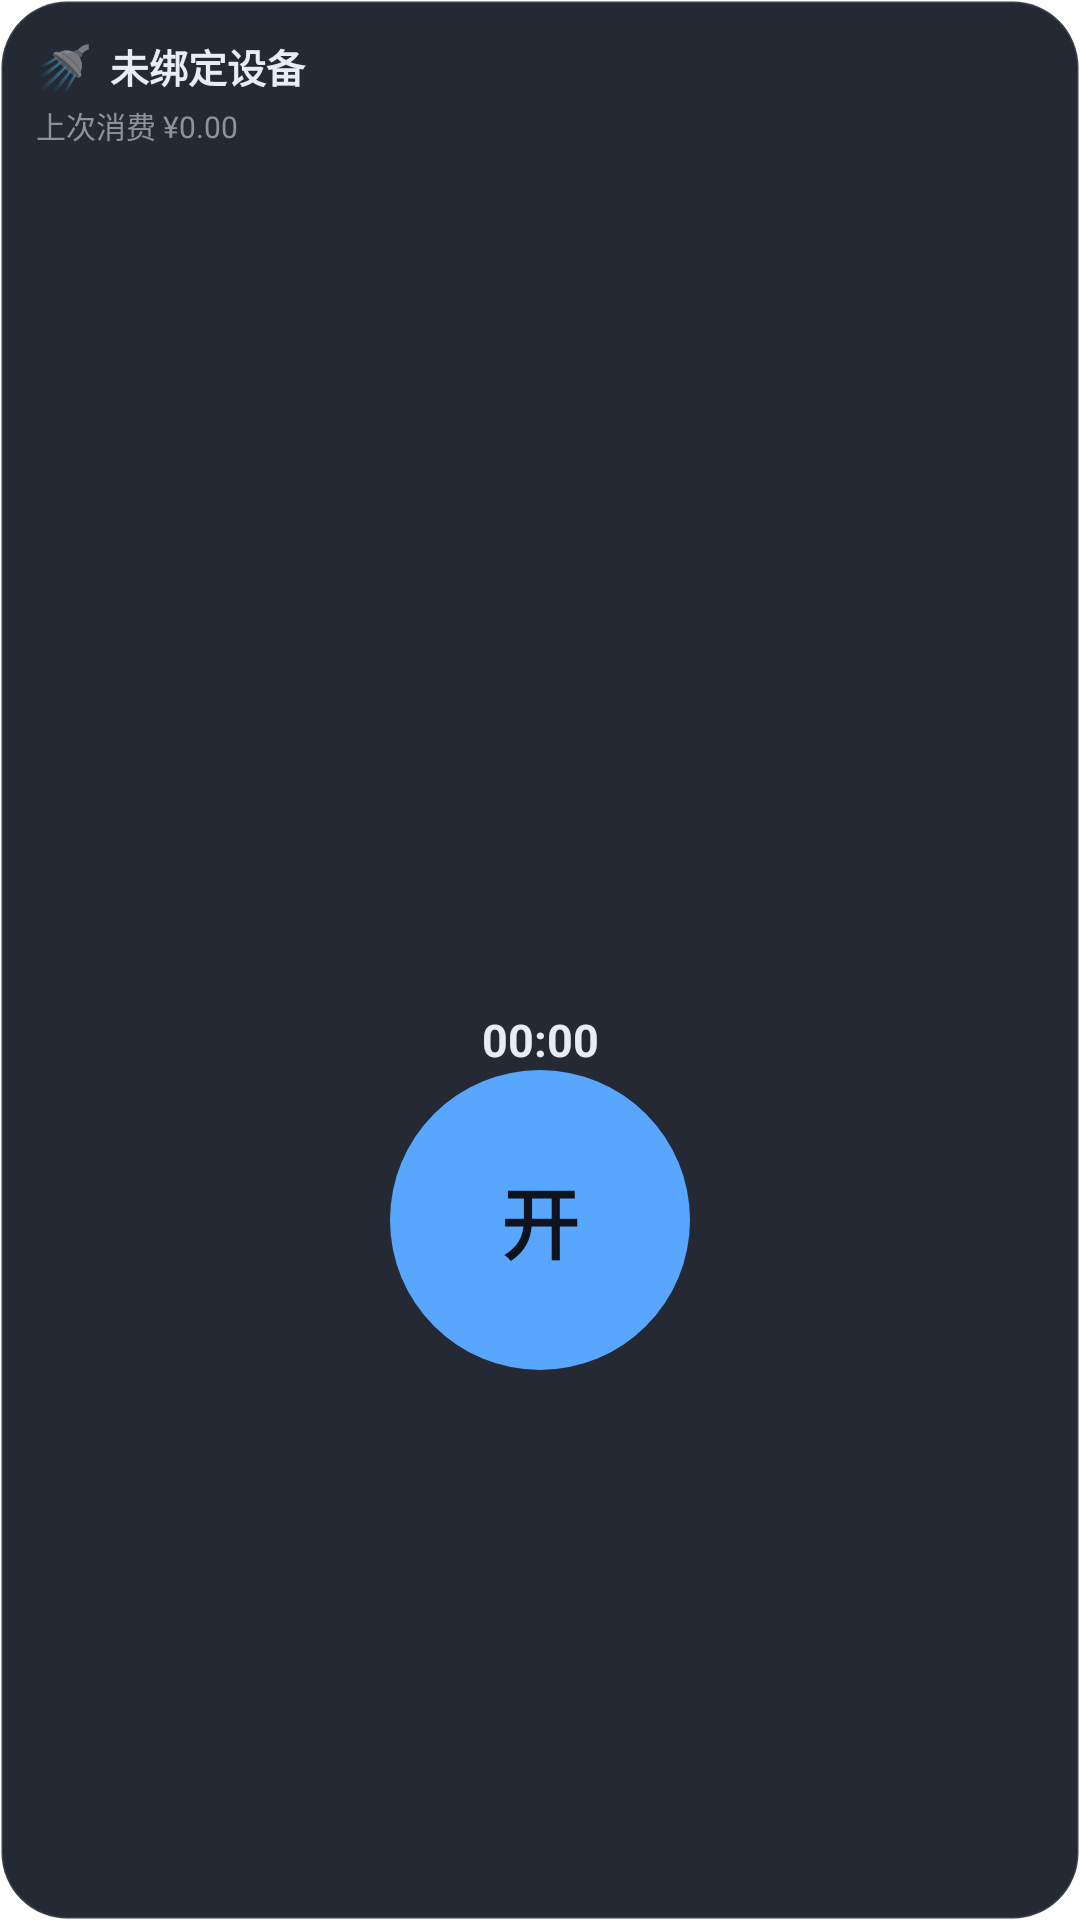

Reconstruct the res/layout file that produces this screen, plus the resources it refers to.
<!-- AndroidManifest.xml: application theme Theme.LinYu -->
<!-- res/layout/widget_linyu_2x2_dark.xml -->
<?xml version="1.0" encoding="utf-8"?>
<LinearLayout xmlns:android="http://schemas.android.com/apk/res/android"
    android:id="@+id/widget_root"
    android:layout_width="match_parent"
    android:layout_height="match_parent"
    android:orientation="vertical"
    android:background="@drawable/widget_bg_dark"
    android:padding="12dp">

    <LinearLayout
        android:layout_width="match_parent"
        android:layout_height="wrap_content"
        android:orientation="horizontal"
        android:gravity="center_vertical">

        <TextView
            android:id="@+id/widget_emoji"
            android:layout_width="wrap_content"
            android:layout_height="wrap_content"
            android:textSize="15sp"
            android:text="🚿" />

        <TextView
            android:id="@+id/widget_device"
            android:layout_width="0dp"
            android:layout_height="wrap_content"
            android:layout_weight="1"
            android:layout_marginStart="6dp"
            android:textSize="13sp"
            android:textStyle="bold"
            android:maxLines="1"
            android:ellipsize="end"
            android:textColor="#E6EDF3"
            android:text="未绑定设备" />
    </LinearLayout>

    <TextView
        android:id="@+id/widget_lastconsume"
        android:layout_width="match_parent"
        android:layout_height="wrap_content"
        android:layout_marginTop="2dp"
        android:textSize="10sp"
        android:maxLines="1"
        android:ellipsize="end"
        android:textColor="#8B949E"
        android:text="上次消费 ¥0.00" />

    
    <LinearLayout
        android:layout_width="match_parent"
        android:layout_height="0dp"
        android:layout_weight="1"
        android:orientation="vertical">

        
        <TextView
            android:layout_width="match_parent"
            android:layout_height="0dp"
            android:layout_weight="1" />

        <Chronometer
            android:id="@+id/widget_timer"
            android:layout_width="match_parent"
            android:layout_height="wrap_content"
            android:layout_marginTop="2dp"
            android:gravity="center"
            android:textSize="15sp"
            android:textStyle="bold"
            android:textColor="#E6EDF3"
            android:text="00:00" />

        <FrameLayout
            android:layout_width="match_parent"
            android:layout_height="wrap_content">

            <ImageView
                android:id="@+id/widget_action_start"
                android:layout_width="match_parent"
                android:layout_height="wrap_content"
                android:scaleType="fitCenter"
                android:src="@drawable/widget_circle_start_dark" />

            <ImageView
                android:id="@+id/widget_action_stop"
                android:layout_width="match_parent"
                android:layout_height="wrap_content"
                android:scaleType="fitCenter"
                android:src="@drawable/widget_circle_stop_dark"
                android:visibility="gone" />

            <TextView
                android:id="@+id/widget_action_label"
                android:layout_width="wrap_content"
                android:layout_height="wrap_content"
                android:layout_gravity="center"
                android:textSize="26sp"
                android:textStyle="bold"
                android:textColor="#0E131D"
                android:text="开" />
        </FrameLayout>

        
        <TextView
            android:layout_width="match_parent"
            android:layout_height="0dp"
            android:layout_weight="0.6" />
    </LinearLayout>
</LinearLayout>
<!-- resources referenced by this layout -->
<resources>
  <!-- drawable widget_bg_dark (drawable) -->
  <?xml version="1.0" encoding="utf-8"?>
  <shape xmlns:android="http://schemas.android.com/apk/res/android"
      android:shape="rectangle">
      <solid android:color="#F71D232E" />
      <corners android:radius="22dp" />
      <stroke android:width="1dp" android:color="#1AFFFFFF" />
  </shape>
  <!-- drawable widget_circle_start_dark (drawable) -->
  <?xml version="1.0" encoding="utf-8"?>
  <shape xmlns:android="http://schemas.android.com/apk/res/android"
      android:shape="oval">
      <solid android:color="#58A6FF" />
      <size android:width="100dp" android:height="100dp" />
  </shape>
  <!-- drawable widget_circle_stop_dark (drawable) -->
  <?xml version="1.0" encoding="utf-8"?>
  <shape xmlns:android="http://schemas.android.com/apk/res/android"
      android:shape="oval">
      <solid android:color="#F85149" />
      <size android:width="100dp" android:height="100dp" />
  </shape>
  <style name="Theme.LinYu" parent="Theme.MaterialComponents.DayNight.NoActionBar">
          <item name="colorPrimary">#2563EB</item>
          <item name="colorPrimaryVariant">#1D4ED8</item>
          <item name="colorOnPrimary">@color/white</item>
          <item name="colorSecondary">#6B7280</item>
          <item name="colorSecondaryVariant">#4B5563</item>
          <item name="colorOnSecondary">@color/white</item>
          <item name="android:statusBarColor">?attr/colorPrimaryVariant</item>
      </style>
  <color name="white">#FFFFFFFF</color>
</resources>
